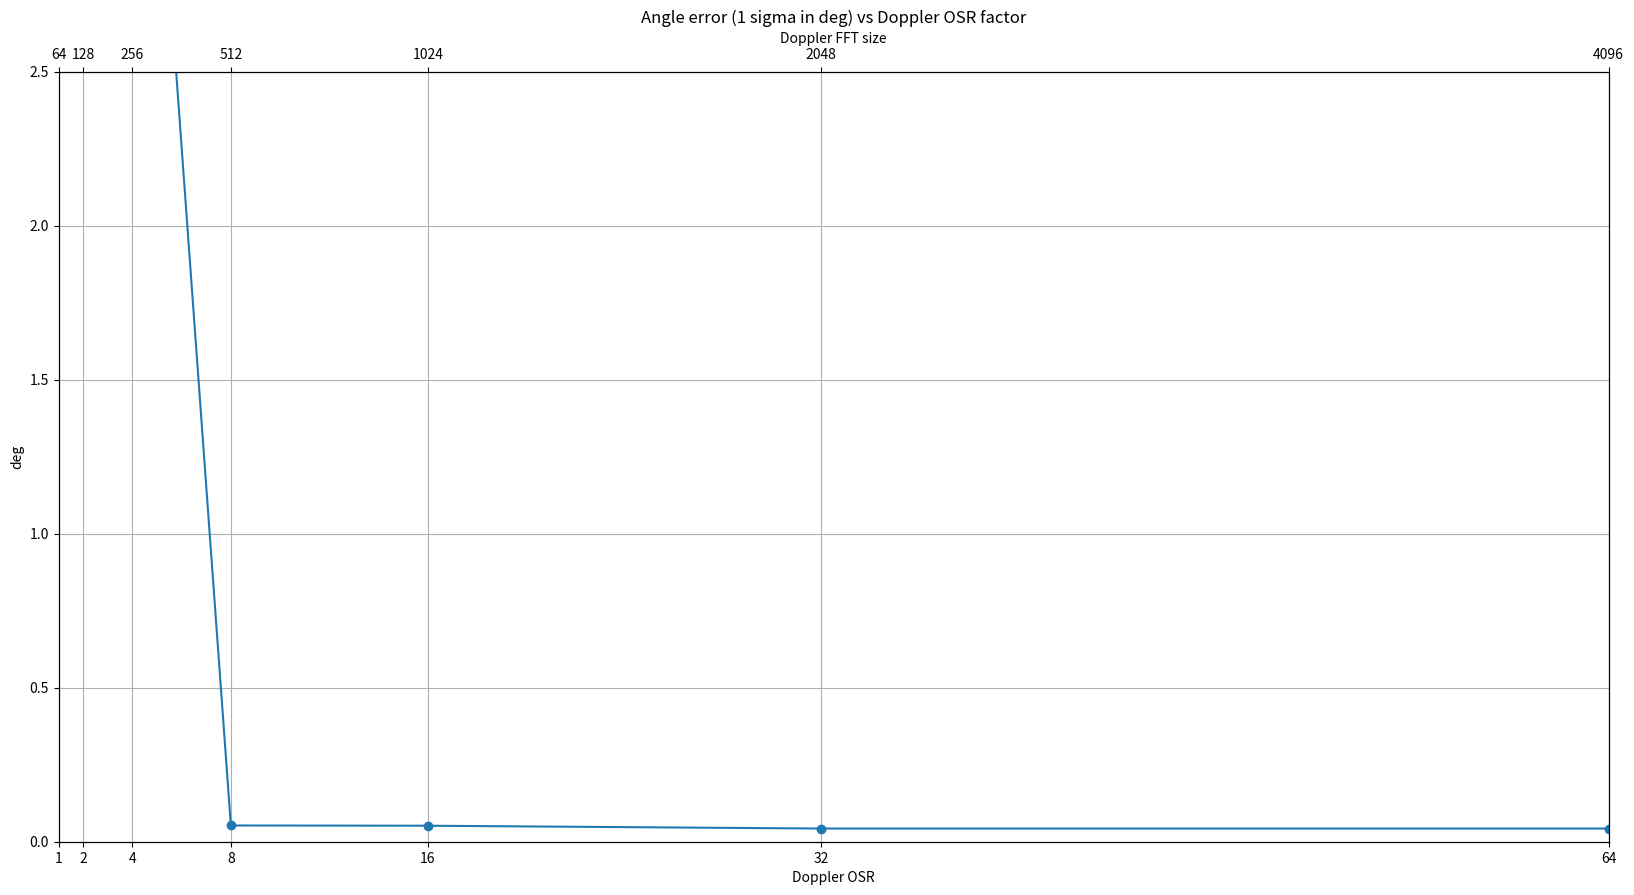
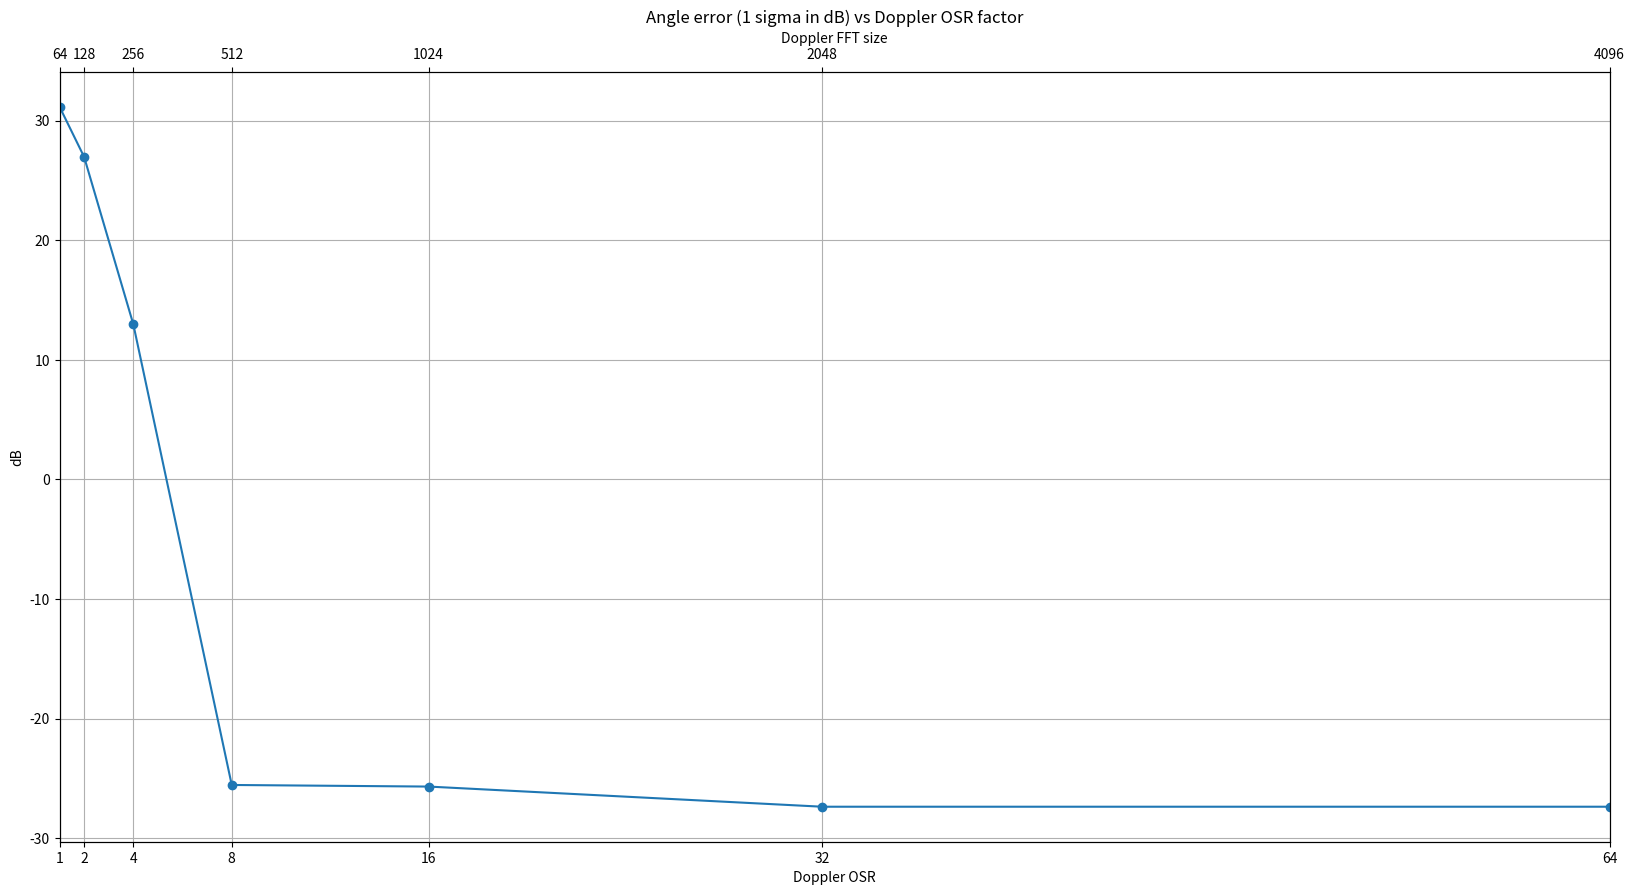
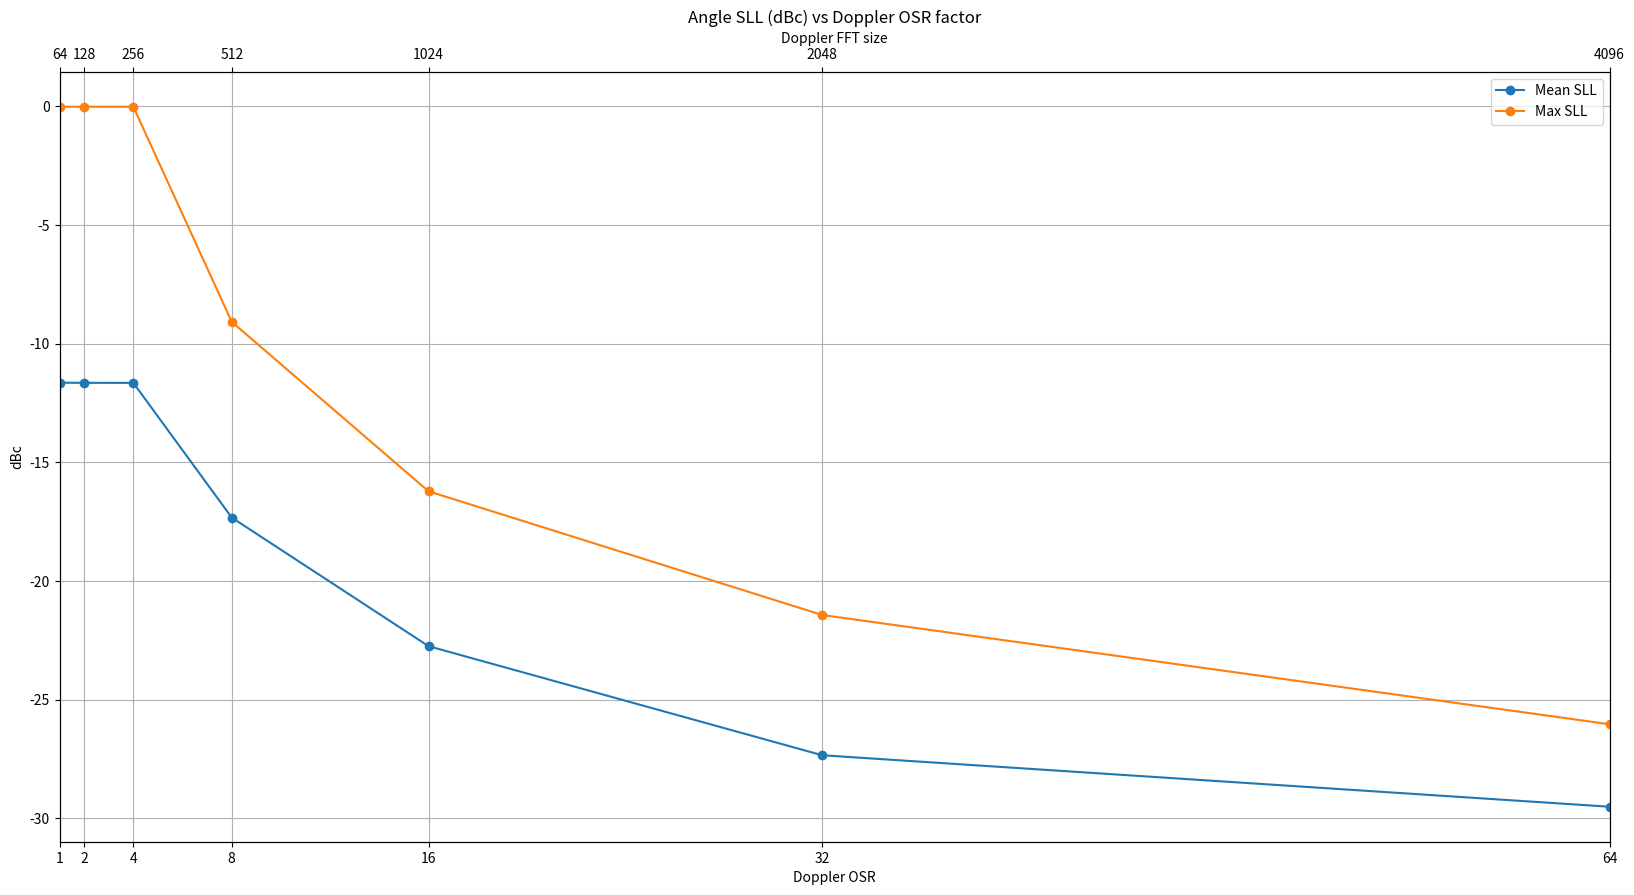

Python code for these plots, in order:
# -*- coding: utf-8 -*-
"""
Created on Mon Jan  9 22:22:48 2023

[redacted]
"""

"""
Fix bug in generation and application of Doppler correction

In this script, I have fixed a bug in the generation and application of the Doppler correction phase term for the MIMO syntesis.
This debug helped me to thoroughly understand the Doppler phase correction. The point to understand is that a true Doppler bin
doesn't have to be an integer bin. By doing an FFT and picking a peak, we can only sample integer bins. So, this fractional error
i.e true Doppler bin (which is a float) - detected Doppler bin (which is necessarily an integer) leads to an uncompensated phase error
in the MIMO array leading to angle error and SLLs. If the true Doppler bin lies exactly on a integer grid(with no fractional),
then the Doppler correction phase term becomes 1 and hence no doppler correction phase is required. Eg: If Vtrue/vRes is an integer,
then the DCM becomes unity (by chance!). But we have no control on the true velcoity of the target and hence it might or might not fall
on a bin. So we need to get as close to the true Doppler bin (float) as possible. This is achieved through an oversampled FFT evaluation.
Let us undersatnd this more closely. Consider a case where we have 64 ramps per Tx and 4 Txs. So the velres = Fc/64 * lamda/2.
The DCM becomes exp (1j*2*pi*k/64*n*64), where n is the Tx number and n varies from 0 to Ntx-1; k is Doppler bin = v/vRes.
Now, if k is exactly an integer and detection also picks up the same integer when 64 point Doppler FFT is performed on
the 64 chirp samples, then, k becomes an integer and the DCM becomes unity (64 cancels out in numerator and denominator, k and n take integer values). In this case,
luckily/coincidentally, no DCM is required while synthesizing the ULA. But consider a case when k is not an integer.
Now performing a Doppler FFT and picking the peak gives us a qunatized version of the k i.e we get int(k). As seen earlier,
if k is an integer (on the 64 scale), then the DCM terms becomes unity and this essentially means we are not applying any DCM.
But because of the error between the true Doppler bin and the quantized Doppler bin(which we call as the Doppler fractional error),
there is a Doppler residual phase on the MIMO which is un corrected. This leads to the ULA phase have phase jumps leading to
angle error and poor SLLs in the angle spectrum. To reduce this Doppler fractional error, we need to come as close to the true
Dopplr frequency as possible. This is achieved by using a oversampled FFT to obatin the Doppler bin (on the oversampled scale).
Since an oversampled FFT gives a more accurate estimate of the true Doppler frequency, we can get closer to the true Doppler frequency.
So, in the DCM phase term, the denominator is no longer 64 but may be 512 or 1024 depending on what point Doppler FFT we are performing.
So now, the numerator (64) and denominator do not cancel out anymore and also the Doppler bin 'k' is no more on the 64 scale but
it is on the oversampled FFT scale. The greater the oversampling factor (for the FFT computation), the closer we can get to the
true Doppler frequency and smaller the DCM error. But upto what point do we need to go? In other words what is the
oversampling FFT factor upto which the DCM error is tolerable. This we can get through a Monte Carlo simulation run.


"""


import numpy as np
import matplotlib.pyplot as plt
from scipy.signal import argrelextrema

plt.close('all')

np.random.seed(0)

""" if flag_RxsSeparatedbyLambdaby2 = True, IC config with Rxs separated by lambda/2 and Txs separated by 2 lambda is used.
Else,  IC config with Rxs separated by 2 lambda and Txs separated by lambda/2 is used."""
flag_RxsSeparatedbyLambdaby2 = False


if flag_RxsSeparatedbyLambdaby2:
    print("\n\nIC config with Rxs separated by lambda/2 and Txs separated by 2 lambda is used\n\n")
else:
    print("\n\nIC config with Rxs separated by 2 lambda and Txs separated by lambda/2 is used\n\n")


"""Chirp Parameters """
chirpCenterFreq = 76.5e9 # Hz
chirpBW = 500e6 # Hz
lightSpeed = 3e8
interChirpTime = 44e-6 # sec
chirpSamplingRate = 1/interChirpTime
totalChirps = 512
numChirpsDetSegment = totalChirps//2
wavelength = lightSpeed/chirpCenterFreq
mimoSpacing = 2e-3 #m
spatialFs = wavelength/mimoSpacing

numADCSamp = 512#2048
numRx = 4
numTx = 4
numRangeSamp = numADCSamp//2
numChirpsPerTx = numChirpsDetSegment//numTx

numMIMOChannels = numTx * numRx

rangeRes = lightSpeed/(2*chirpBW)
velRes = (chirpSamplingRate/numChirpsPerTx) * (wavelength/2)

numAngleBins = 1024
angleAxis = np.arcsin((np.arange(-numAngleBins//2, numAngleBins//2))*(spatialFs/numAngleBins))*180/np.pi
angularRes = np.arcsin(spatialFs/numMIMOChannels)*180/np.pi

maxRange = rangeRes*np.arange(numRangeSamp)
maxBaseBandVelocity = (chirpSamplingRate/2) * (wavelength/2)

noiseFloorPerBindBFs = -90
totalNoisePowerdBFs = noiseFloorPerBindBFs + 10*np.log10(numADCSamp)
totalNoisePower = 10**(totalNoisePowerdBFs/10)
noiseSigma = np.sqrt(totalNoisePower)

numMonteCarlo = 50#50

targetRange = 35
rangeBin = targetRange/rangeRes #512
targetVelocity = np.random.uniform(0,maxBaseBandVelocity,numMonteCarlo)
targetVelocityBin = targetVelocity/velRes
doppBin = targetVelocityBin # 1

targetAnglesDeg = np.array([10])
numTargets = len(targetAnglesDeg)
targetAnglesRad = (targetAnglesDeg/180) * np.pi
phaseDelta = (2*np.pi*mimoSpacing*np.sin(targetAnglesRad))/wavelength

TargetSNR = 20#15 # dB. Set to a high value so that SNR doesnt limit the Doppler phase error
RCSdelta = 60#20 # dB
antennaPatternInducedPowerDelta = 20 # dB
strongTargetSNR = TargetSNR + RCSdelta + antennaPatternInducedPowerDelta
snrPerBin = np.array([TargetSNR])
signalPowerdBFs = noiseFloorPerBindBFs + snrPerBin
signalPower = 10**(signalPowerdBFs/10)
signalAmp = np.sqrt(signalPower)
signalPhase = np.exp(1j*np.random.uniform(-np.pi,np.pi,1))
signalPhasor = signalAmp*signalPhase

rangeSignal = np.exp(1j*2*np.pi*rangeBin*np.arange(numADCSamp)/numADCSamp)
dopplerSignal = np.exp(1j*2*np.pi*doppBin[None,:]*np.arange(numChirpsPerTx)[:,None]/numChirpsPerTx)
angleSignal = np.exp(1j*phaseDelta[:,None]*np.arange(numMIMOChannels)[None,:])

angleSignal3d = np.transpose((angleSignal.reshape(numTargets,numTx,numRx)), (0,2,1)) # 2, 4,18 # 4 Rxs each separated by lamda/2 and 4Txs each separated by 2lamda
dopplerPhaseAcrossTxs = np.exp(1j*2*np.pi*doppBin[None,:]*numChirpsPerTx*np.arange(numTx)[:,None]/numChirpsPerTx)

if flag_RxsSeparatedbyLambdaby2:
    signal = signalPhasor[:,None,None,None,None,None] * rangeSignal[None,:,None,None,None,None] * dopplerSignal[None,None,:,None,None,:] * angleSignal3d[:,None,None,:,:,None] * dopplerPhaseAcrossTxs[None,None,None,None,:,:]
else:
    signal = signalPhasor[:,None,None,None,None,None] * rangeSignal[None,:,None,None,None,None] * dopplerSignal[None,None,:,None,None,:] * angleSignal3d[:,None,None,:,:,None] * dopplerPhaseAcrossTxs[None,None,None,:,None,:]


signal = np.sum(signal,axis=0)

noise = (noiseSigma/np.sqrt(2))*np.random.randn(numADCSamp*numChirpsPerTx*numRx*numTx*numMonteCarlo) \
    + 1j*(noiseSigma/np.sqrt(2))*np.random.randn(numADCSamp*numChirpsPerTx*numRx*numTx*numMonteCarlo)
noise = noise.reshape(numADCSamp,numChirpsPerTx,numRx,numTx,numMonteCarlo)

receivedSignal = signal + noise
receivedSignal = receivedSignal*np.blackman(numADCSamp)[:,None,None,None,None]
rfft = (np.fft.fft(receivedSignal,axis=0)/numADCSamp)[0:numRangeSamp,:,:,:,:]
detectedRangeBin = np.round(rangeBin).astype('int32')
dopplerSamples = rfft[detectedRangeBin,:,:,:,:]
angleWindow = np.hanning(numMIMOChannels)#np.kaiser(numMIMOChannels, beta=8)

dopplerOsrArray = 2**np.arange(0,7,1) ## Change this OSR factor from 1 to say 16 to see the impact of the DCM on the ULA phase
numOsr = len(dopplerOsrArray)
minAngleSllArray = np.zeros((numOsr,),dtype=np.float32)
meanAngleSllArray = np.zeros((numOsr,),dtype=np.float32)
maxAngleSllArray = np.zeros((numOsr,),dtype=np.float32)
angleErrorStdArray = np.zeros((numOsr,),dtype=np.float32)
angleErrorStddBArray = np.zeros((numOsr,),dtype=np.float32)

count = 0
for dopplerOSR in dopplerOsrArray:
    numDoppFFT = dopplerOSR*numChirpsPerTx #1024
    dfft = np.fft.fft(dopplerSamples,axis=0,n=numDoppFFT)/numChirpsPerTx
    dfftEnergy = np.mean(np.abs(dfft)**2,axis=(1,2))
    detectedDopplerBin = np.argmax(dfftEnergy,axis=0)
    mimoCoeff = dfft[detectedDopplerBin,:,:,np.arange(numMonteCarlo)]
    mimoCoeff = np.transpose(mimoCoeff,(1,2,0)) # Rx, Tx, numMontecarlo

    if flag_RxsSeparatedbyLambdaby2:
        doppCorrMimoCoeff = mimoCoeff*np.conj(dopplerPhaseAcrossTxs)[None,:,:]
    else:
        doppCorrMimoCoeff = mimoCoeff*np.conj(dopplerPhaseAcrossTxs)[:,None,:]

    doppCorrMimoCoeffFlatten = np.transpose(doppCorrMimoCoeff,(2,1,0)).reshape(numMonteCarlo,numMIMOChannels)
    anglePhaseDeg = np.unwrap(np.angle(doppCorrMimoCoeffFlatten),axis=1)*180/np.pi
    doppCorrMimoCoeffFlatten = doppCorrMimoCoeffFlatten*angleWindow[None,:]
    angleFFT = np.fft.fft(doppCorrMimoCoeffFlatten,axis=1,n=numAngleBins)/numMIMOChannels

    dopplerCorrection = np.exp(1j*2*np.pi*detectedDopplerBin[None,:]*numChirpsPerTx*np.arange(numTx)[:,None]/numDoppFFT)
    # dopplerCorrection = np.exp(1j*2*np.pi*doppBin*numChirpsPerTx*np.arange(numTx)/numDoppFFT)

    if flag_RxsSeparatedbyLambdaby2:
        doppCorrMimoCoeff_inaccurateDoppler = mimoCoeff*np.conj(dopplerCorrection)[None,:,:]
    else:
        doppCorrMimoCoeff_inaccurateDoppler = mimoCoeff*np.conj(dopplerCorrection)[:,None,:]

    doppCorrMimoCoeffFlatten_inaccurateDoppler = np.transpose(doppCorrMimoCoeff_inaccurateDoppler,(2,1,0)).reshape(numMonteCarlo,numMIMOChannels)
    anglePhaseDegInaccDoppler = np.unwrap(np.angle(doppCorrMimoCoeffFlatten_inaccurateDoppler),axis=1)*180/np.pi

    doppCorrMimoCoeffFlatten_inaccurateDoppler = doppCorrMimoCoeffFlatten_inaccurateDoppler*angleWindow[None,:]
    angleFFT_inaccurateDoppler = np.fft.fft(doppCorrMimoCoeffFlatten_inaccurateDoppler,axis=1,n=numAngleBins)/numMIMOChannels
    angleFFT_inaccurateDopplerfftShifted = np.fft.fftshift(angleFFT_inaccurateDoppler,axes=(1,))
    angleSpectrum_inaccurateDopplerfftShifted = np.abs(angleFFT_inaccurateDopplerfftShifted)**2
    angleSpectrum_inaccurateDopplerfftShifted_dB = 10*np.log10(angleSpectrum_inaccurateDopplerfftShifted)
    angleSpectrum_inaccurateDopplerfftShifted_dB -= np.amax(angleSpectrum_inaccurateDopplerfftShifted_dB,axis=1)[:,None]

    """ Angle Error std"""
    objAngIndex = np.argmax(angleSpectrum_inaccurateDopplerfftShifted_dB,axis=1)
    objAngleDeg = angleAxis[objAngIndex]
    angleErrorDeg = targetAnglesDeg - objAngleDeg
    angleErrorStd = np.std(angleErrorDeg)
    angleErrorStddB = 20*np.log10(angleErrorStd)

    angleErrorStdArray[count] = angleErrorStd
    angleErrorStddBArray[count] = angleErrorStddB

    """ Angle SLLs computation"""

    sllValdBc = np.zeros((numMonteCarlo),dtype=np.float32)
    for ele1 in np.arange(numMonteCarlo):
        localMaxInd = argrelextrema(angleSpectrum_inaccurateDopplerfftShifted_dB[ele1,:],np.greater,axis=0,order=2)[0]
        try:
            sllInd = np.argsort(angleSpectrum_inaccurateDopplerfftShifted_dB[ele1,localMaxInd])[-2] # 1st SLL
            sllValdBc[ele1] = angleSpectrum_inaccurateDopplerfftShifted_dB[ele1,localMaxInd[sllInd]]
        except IndexError:
            sllValdBc[ele1] = 0

    meanAngleSllArray[count] = np.mean(sllValdBc)
    maxAngleSllArray[count] = np.amax(sllValdBc)
    minAngleSllArray[count] = np.amin(sllValdBc)

    count += 1

xAxisLabel = [str(ele) for ele in dopplerOsrArray]
numDoppFFTArray = dopplerOsrArray*numChirpsPerTx



fig1 = plt.figure(1,figsize=(20,10))
ax1 = fig1.add_subplot(111)
plt.title('Angle error (1 sigma in deg) vs Doppler OSR factor')
ax1.plot(dopplerOsrArray,angleErrorStdArray,'-o')
ax1.set_xlabel('Doppler OSR')
ax1.set_ylabel('deg')
plt.grid(True)
ax1.set_xticks(dopplerOsrArray)
ax1.set_xlim(dopplerOsrArray[0], dopplerOsrArray[-1])
ax1.set_ylim(0, 2.5)
ax2 = ax1.twiny()
ax2.set_xlim(numDoppFFTArray[0], numDoppFFTArray[-1])
ax2.set_xticks(numDoppFFTArray)
ax2.set_xlabel("Doppler FFT size")
ax2.set_xticklabels(numDoppFFTArray)



fig2 = plt.figure(2,figsize=(20,10))
ax1 = fig2.add_subplot(111)
plt.title('Angle error (1 sigma in dB) vs Doppler OSR factor')
ax1.plot(dopplerOsrArray,angleErrorStddBArray,'-o')
ax1.set_xlabel('Doppler OSR')
ax1.set_ylabel('dB')
plt.grid(True)
ax1.set_xticks(dopplerOsrArray)
ax1.set_xlim(dopplerOsrArray[0], dopplerOsrArray[-1])
ax2 = ax1.twiny()
ax2.set_xlim(numDoppFFTArray[0], numDoppFFTArray[-1])
ax2.set_xticks(numDoppFFTArray)
ax2.set_xlabel("Doppler FFT size")
ax2.set_xticklabels(numDoppFFTArray)



fig3 = plt.figure(3,figsize=(20,10))
ax1 = fig3.add_subplot(111)
plt.title('Angle SLL (dBc) vs Doppler OSR factor')
# plt.plot(dopplerOsrArray,minAngleSllArray,'-o',label='Min SLL')
ax1.plot(dopplerOsrArray,meanAngleSllArray,'-o',label='Mean SLL')
ax1.plot(dopplerOsrArray,maxAngleSllArray,'-o',label='Max SLL')
ax1.set_xlabel('Doppler OSR')
ax1.set_ylabel('dBc')
plt.grid(True)
ax1.set_xticks(dopplerOsrArray)
ax1.legend()
ax1.set_xlim(dopplerOsrArray[0], dopplerOsrArray[-1])
ax2 = ax1.twiny()
ax2.set_xlim(numDoppFFTArray[0], numDoppFFTArray[-1])
ax2.set_xticks(numDoppFFTArray)
ax2.set_xlabel("Doppler FFT size")
ax2.set_xticklabels(numDoppFFTArray)






